Image classification data set "dataset" (bondi7/sargassum-image-detection on GitHub). Class labels (8): coast, coast_sky, coastline, dead_sargassum, death_sargassum, sargassum, sky, water.

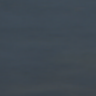
Label: water

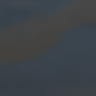
Label: sargassum

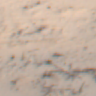
Label: coast

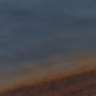
Label: dead_sargassum

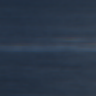
Label: water

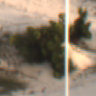
Label: coast_sky
